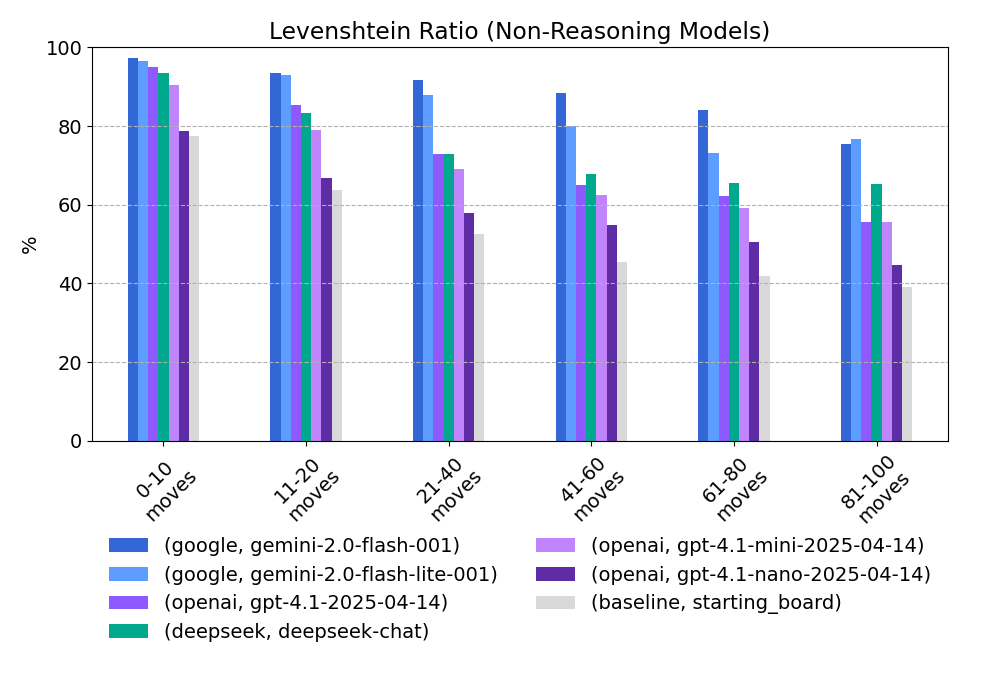

The table this chart was drawn from, first rows:
provider, model, 0-10 moves, 11-20 moves, 21-40 moves, 41-60 moves, 61-80 moves, 81-100 moves
google, gemini-2.0-flash-001, 97.3, 93.5, 91.6, 88.3, 84.0, 75.5
google, gemini-2.0-flash-lite-001, 96.5, 92.9, 88.0, 79.9, 73.1, 76.6
openai, gpt-4.1-2025-04-14, 94.9, 85.3, 72.9, 64.9, 62.3, 55.5
deepseek, deepseek-chat, 93.5, 83.4, 72.8, 67.9, 65.5, 65.3
openai, gpt-4.1-mini-2025-04-14, 90.4, 78.9, 69.2, 62.4, 59.1, 55.7
openai, gpt-4.1-nano-2025-04-14, 78.8, 66.7, 57.9, 54.9, 50.6, 44.8
baseline, starting_board, 77.4, 63.7, 52.5, 45.5, 41.8, 39.0
